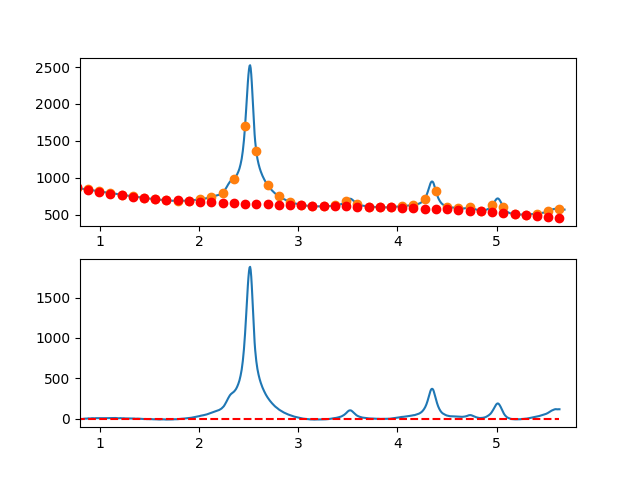

Data behind this chart, as committed beside it:
7.660095065371018697e-01, -6.275522985206521298e+00
7.716692588143090337e-01, -4.949203025823067037e+00
7.773290110915161977e-01, -4.506006373981790603e+00
7.829887633687233617e-01, -5.404735122986267015e+00
7.886485156459305257e-01, -3.292191366138240483e+00
7.943082679231376897e-01, -3.208177196740962245e+00
7.999680202003448537e-01, -2.032494708096578506e+00
8.056277724775520177e-01, -2.251945993508002175e+00
8.112875247547591817e-01, -1.910333146277366723e+00
8.169472770319663457e-01, -4.659458259707548677e+00
8.226070293091735097e-01, -3.290123427101207199e+00
8.282667815863807848e-01, -1.217130741760684032e+00
8.339265338635878377e-01, 4.717703011237972532e-03
8.395862861407951128e-01, -2.380186087748370483e-03
8.452460384180022768e-01, 5.747734976397396167e-01
8.509057906952094408e-01, 6.203766608906562396e-01
8.565655429724164938e-01, 9.766272103629489720e-01
8.622252952496237688e-01, 2.403723052754003220e+00
8.678850475268309328e-01, 1.242862094761221670e+00
8.735447998040380968e-01, 2.982242243081827837e+00
8.792045520812451498e-01, 3.586061404413158016e+00
8.848643043584524248e-01, 5.252517485453267909e+00
8.905240566356595888e-01, 4.387808392898818965e+00
8.961838089128667528e-01, 2.644132033447817776e+00
9.018435611900738058e-01, 3.092686313797116782e+00
9.075033134672810808e-01, 4.845669140645100015e+00
9.131630657444882448e-01, 5.811278420688154256e+00
9.188228180216954089e-01, 6.471712060624099649e+00
9.244825702989024618e-01, 7.104167967150374352e+00
9.301423225761097369e-01, 6.602844046964605695e+00
9.358020748533169009e-01, 5.768938206764005372e+00
9.414618271305239539e-01, 5.457648353246099759e+00
9.471215794077312289e-01, 5.306172393108113283e+00
9.527813316849383929e-01, 5.099708233047635986e+00
9.584410839621455569e-01, 7.131453779762068734e+00
9.641008362393528319e-01, 7.016606939948928812e+00
9.697605885165598849e-01, 6.528365620305407901e+00
9.754203407937670489e-01, 6.222927727529167896e+00
9.810800930709743239e-01, 6.272491168317401389e+00
9.867398453481812659e-01, 5.268253849367852126e+00
9.923995976253885409e-01, 6.269413677377656313e+00
9.980593499025957049e-01, 6.170153419688404028e+00
1.003719102179802869e+00, 6.775595286218049296e+00
1.009378854457010144e+00, 6.727846347528497972e+00
1.015038606734217197e+00, 6.629013674181805982e+00
1.020698359011424472e+00, 6.135204336739661812e+00
1.026358111288631525e+00, 6.167525405764081370e+00
1.032017863565838578e+00, 6.818083951816902299e+00
1.037677615843045853e+00, 7.104987045460234185e+00
1.043337368120253128e+00, 6.702341757256021992e+00
1.048997120397460181e+00, 7.498255157766266166e+00
1.054656872674667456e+00, 7.546834317552679749e+00
1.060316624951874509e+00, 6.951186307177181334e+00
1.065976377229081784e+00, 6.996418197201933253e+00
1.071636129506288837e+00, 7.753637058188814990e+00
1.077295881783495890e+00, 7.959949960699759686e+00
1.082955634060703165e+00, 7.355463975296743229e+00
1.088615386337910440e+00, 6.220286172541477754e+00
1.094275138615117493e+00, 6.494523622995870937e+00
1.099934890892324768e+00, 6.744283397222488929e+00
1.105594643169532043e+00, 6.886672565782419042e+00
... 809 more rows
